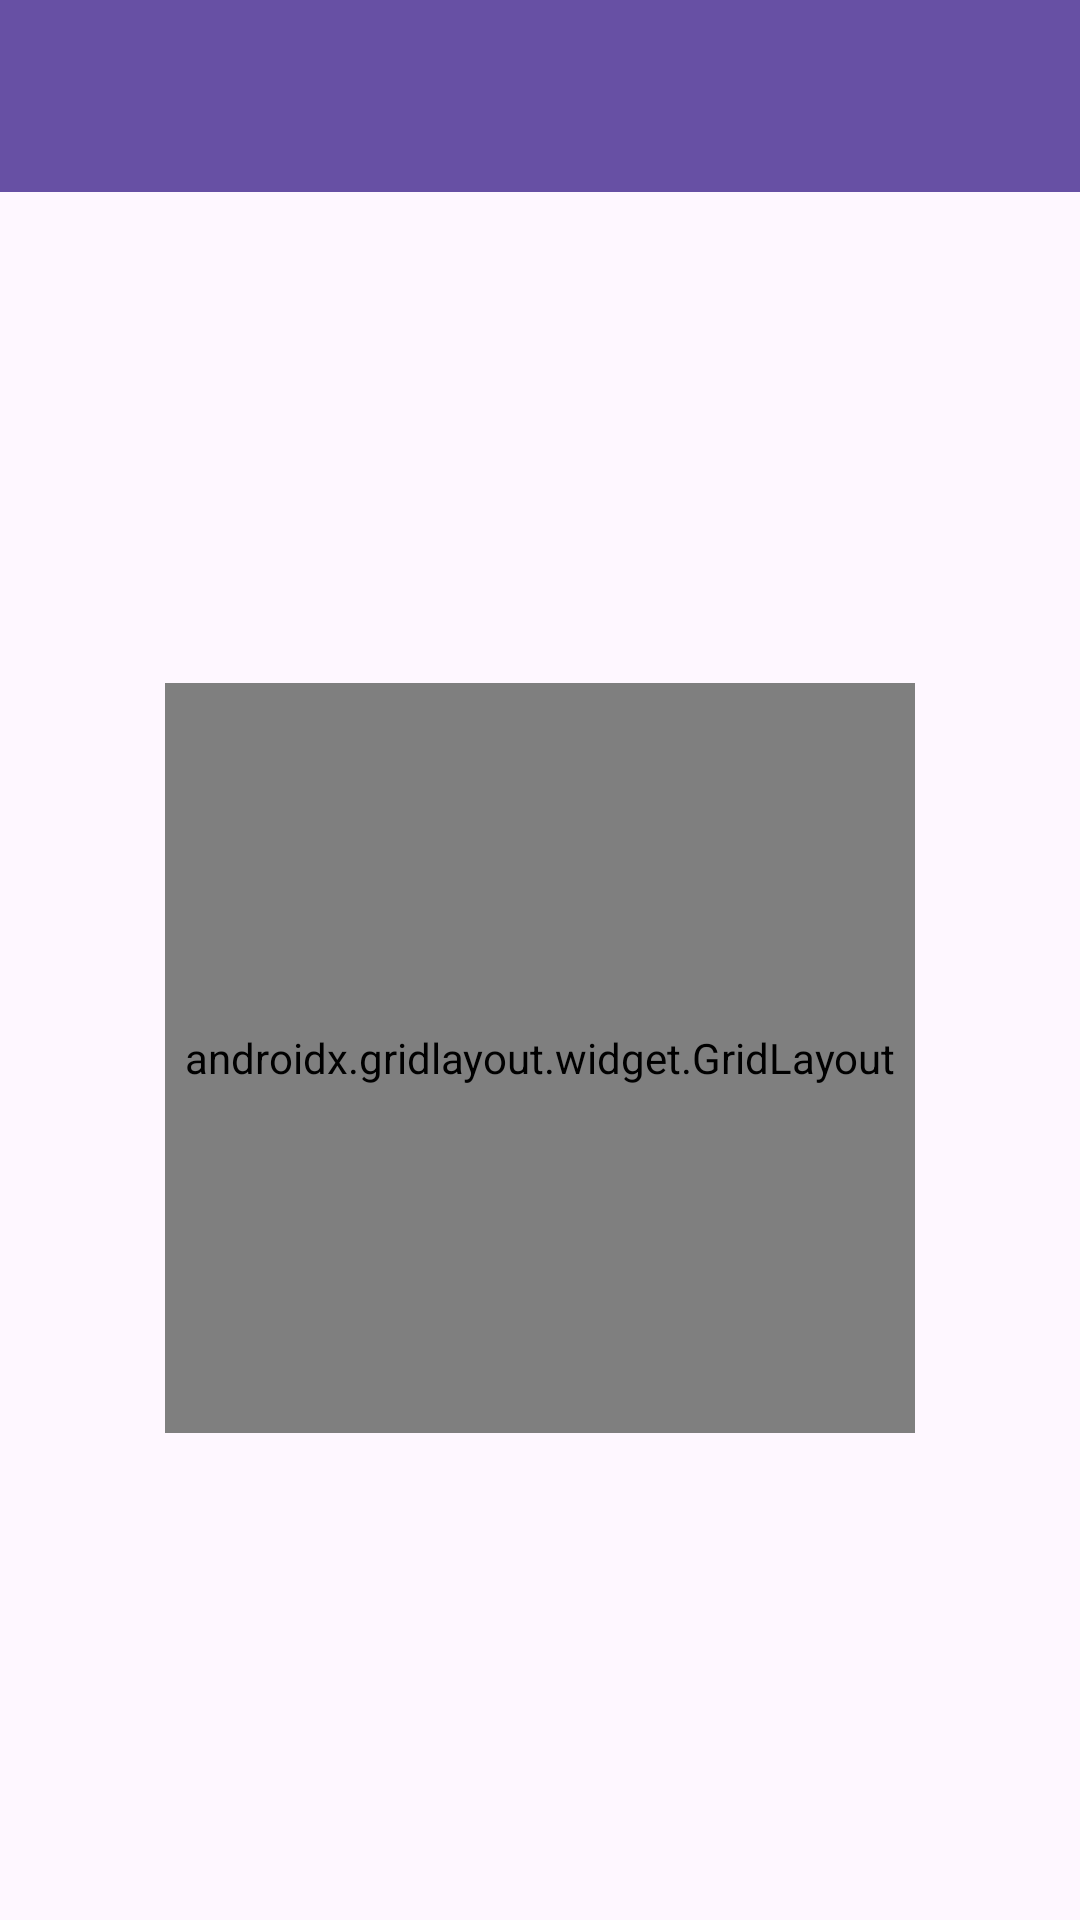

Here is an Android app screen rendered from its layout file. Give the layout XML and the strings, colors and styles it references.
<!-- AndroidManifest.xml: application theme Theme.Juegos -->
<!-- res/layout/home_activity.xml -->
<?xml version="1.0" encoding="utf-8"?>
<androidx.constraintlayout.widget.ConstraintLayout xmlns:android="http://schemas.android.com/apk/res/android"
    xmlns:app="http://schemas.android.com/apk/res-auto"
    xmlns:tools="http://schemas.android.com/tools"
    android:layout_width="match_parent"
    android:layout_height="match_parent"
    android:id="@+id/home"
    tools:context=".HomeActivity">

    <androidx.appcompat.widget.Toolbar
        android:id="@+id/toolbar2"
        android:layout_width="match_parent"
        android:layout_height="wrap_content"
        android:background="?attr/colorPrimary"
        android:minHeight="?attr/actionBarSize"
        android:theme="?attr/actionBarTheme"
        app:layout_constraintBottom_toBottomOf="parent"
        app:layout_constraintEnd_toEndOf="parent"
        app:layout_constraintHorizontal_bias="1.0"
        app:layout_constraintStart_toStartOf="parent"
        app:layout_constraintTop_toTopOf="parent"
        app:layout_constraintVertical_bias="0.0" />

    <FrameLayout
        android:layout_width="333dp"
        android:layout_height="558dp"
        android:layout_marginTop="1dp"
        app:layout_constraintBottom_toBottomOf="parent"
        app:layout_constraintEnd_toEndOf="parent"
        app:layout_constraintStart_toStartOf="parent"
        app:layout_constraintTop_toBottomOf="@+id/toolbar2">

        <androidx.gridlayout.widget.GridLayout
            android:id="@+id/gridLayout"
            android:layout_width="250dp"
            android:layout_height="250dp"
            android:layout_gravity="center"
            app:columnCount="4"
            app:layout_constraintBottom_toBottomOf="parent"
            app:layout_constraintEnd_toEndOf="parent"
            app:layout_constraintStart_toStartOf="parent"
            app:layout_constraintTop_toTopOf="parent"
            app:rowCount="4">

            <TextView
                android:id="@+id/textView"
                android:layout_width="wrap_content"
                android:layout_height="wrap_content"
                android:width="60dp"
                android:height="60dp"
                android:gravity="center"

                android:text="1"
                app:layout_column="0"
                app:layout_row="0" />

            <TextView
                android:id="@+id/textView2"
                android:layout_width="wrap_content"
                android:layout_height="wrap_content"
                android:width="60dp"
                android:height="60dp"
                android:gravity="center"
                android:text="2"
                app:layout_column="1"
                app:layout_row="0" />

            <TextView
                android:id="@+id/textView3"
                android:layout_width="wrap_content"
                android:layout_height="wrap_content"
                android:width="60dp"
                android:height="60dp"
                android:gravity="center"
                android:text="3"
                app:layout_column="2"
                app:layout_row="0" />

            <TextView
                android:id="@+id/textView4"
                android:layout_width="wrap_content"
                android:layout_height="wrap_content"
                android:width="60dp"
                android:height="60dp"
                android:gravity="center"
                android:text="4"
                app:layout_column="3"
                app:layout_row="0" />

            <TextView
                android:id="@+id/textView5"
                android:layout_width="wrap_content"
                android:layout_height="wrap_content"
                android:width="60dp"
                android:height="60dp"
                android:gravity="center"
                android:text="5"
                app:layout_column="0"
                app:layout_row="1" />

            <TextView
                android:id="@+id/textView7"
                android:layout_width="wrap_content"
                android:layout_height="wrap_content"
                android:width="60dp"
                android:height="60dp"
                android:gravity="center"
                android:text="6"
                app:layout_column="1"
                app:layout_row="1" />

            <TextView
                android:id="@+id/textView8"
                android:layout_width="wrap_content"
                android:layout_height="wrap_content"
                android:width="60dp"
                android:height="60dp"
                android:gravity="center"
                android:text="7"
                app:layout_column="2"
                app:layout_row="1" />

            <TextView
                android:id="@+id/textView9"
                android:layout_width="wrap_content"
                android:layout_height="wrap_content"
                android:width="60dp"
                android:height="60dp"
                android:gravity="center"
                android:text="8"
                app:layout_column="3"
                app:layout_row="1" />

            <TextView
                android:id="@+id/textView11"
                android:layout_width="wrap_content"
                android:layout_height="wrap_content"
                android:width="60dp"
                android:height="60dp"
                android:gravity="center"
                android:text="9"
                app:layout_column="0"
                app:layout_row="2" />

            <TextView
                android:id="@+id/textView12"
                android:layout_width="wrap_content"
                android:layout_height="wrap_content"
                android:width="60dp"
                android:height="60dp"
                android:gravity="center"
                android:text="10"
                app:layout_column="1"
                app:layout_row="2" />

            <TextView
                android:id="@+id/textView13"
                android:layout_width="wrap_content"
                android:layout_height="wrap_content"
                android:width="60dp"
                android:height="60dp"
                android:gravity="center"
                android:text="11"
                app:layout_column="2"
                app:layout_row="2" />

            <TextView
                android:id="@+id/textView14"
                android:layout_width="wrap_content"
                android:layout_height="wrap_content"
                android:width="60dp"
                android:height="60dp"
                android:gravity="center"
                android:text="12"
                app:layout_column="3"
                app:layout_row="2" />

            <TextView
                android:id="@+id/textView15"
                android:layout_width="wrap_content"
                android:layout_height="wrap_content"
                android:width="60dp"
                android:height="60dp"
                android:gravity="center"
                android:text="13"
                app:layout_column="0"
                app:layout_row="3" />

            <TextView
                android:id="@+id/textView16"
                android:layout_width="wrap_content"
                android:layout_height="wrap_content"
                android:width="60dp"
                android:height="60dp"
                android:gravity="center"
                android:text="14"
                app:layout_column="1"
                app:layout_row="3" />

            <TextView
                android:id="@+id/textView17"
                android:layout_width="wrap_content"
                android:layout_height="wrap_content"
                android:width="60dp"
                android:height="60dp"
                android:gravity="center"
                android:text="15"
                app:layout_column="2"
                app:layout_row="3" />

            <TextView
                android:id="@+id/textView18"
                android:layout_width="wrap_content"
                android:layout_height="wrap_content"
                android:width="60dp"
                android:height="60dp"
                android:gravity="center"
                android:text="16"
                app:layout_column="3"
                app:layout_row="3" />
        </androidx.gridlayout.widget.GridLayout>


    </FrameLayout>

</androidx.constraintlayout.widget.ConstraintLayout>
<!-- resources referenced by this layout -->
<resources>
  <style name="Theme.Juegos" parent="Base.Theme.Juegos" />
  <style name="Base.Theme.Juegos" parent="Theme.Material3.DayNight.NoActionBar">
          
          
      </style>
</resources>
